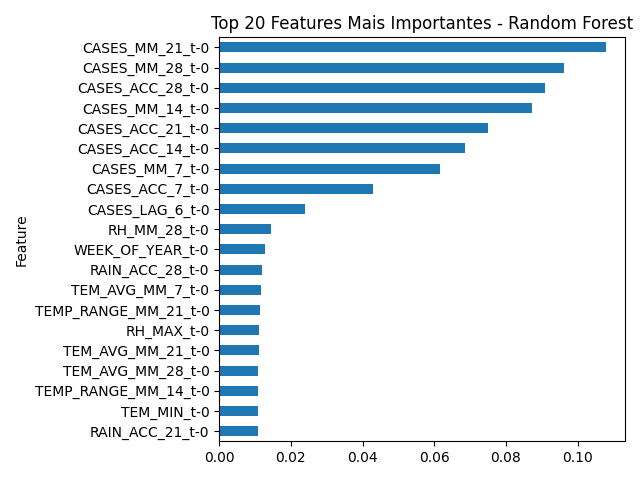

Values plotted in this chart, from the file beside it:
Feature, Importance
CASES_MM_21_t-0, 0.1078
CASES_MM_28_t-0, 0.09627
CASES_ACC_28_t-0, 0.09092
CASES_MM_14_t-0, 0.08734
CASES_ACC_21_t-0, 0.07507
CASES_ACC_14_t-0, 0.06871
CASES_MM_7_t-0, 0.06166
CASES_ACC_7_t-0, 0.04291
CASES_LAG_6_t-0, 0.02397
RH_MM_28_t-0, 0.01444
WEEK_OF_YEAR_t-0, 0.01292
RAIN_ACC_28_t-0, 0.0119
TEM_AVG_MM_7_t-0, 0.01169
TEMP_RANGE_MM_21_t-0, 0.01129
RH_MAX_t-0, 0.01126
TEM_AVG_MM_21_t-0, 0.01098
TEM_AVG_MM_28_t-0, 0.01098
TEMP_RANGE_MM_14_t-0, 0.01096
TEM_MIN_t-0, 0.0108
RAIN_ACC_21_t-0, 0.01076
RH_MM_21_t-0, 0.01052
CASES_LAG_5_t-0, 0.01051
RH_MM_7_t-0, 0.0103
RAIN_MM_28_t-0, 0.01012
RAIN_ACC_7_t-0, 0.01007
RH_MM_14_t-0, 0.01004
TEM_AVG_MM_14_t-0, 0.009867
RAIN_t-0, 0.009796
RAIN_MM_7_t-0, 0.009761
RAIN_MM_21_t-0, 0.009752
TEMP_RANGE_MM_28_t-0, 0.009729
RH_MIN_t-0, 0.009612
TEM_AVG_t-0, 0.009599
CASES_LAG_1_t-0, 0.009508
TEMP_RANGE_MM_7_t-0, 0.009495
TEMP_RANGE_t-0, 0.009455
RAIN_MM_14_t-0, 0.009297
TEM_MAX_t-0, 0.008866
RH_AVG_t-0, 0.008693
CASES_LAG_3_t-0, 0.008503
RAIN_ACC_14_t-0, 0.008485
CASES_LAG_4_t-0, 0.00766
CASES_LAG_2_t-0, 0.005978
SIGNIFICANT_RAIN_t-0, 0.0007965
IDEAL_TEMP_t-0, 0.0007249
EXTREME_RAIN_t-0, 0.0002032
EXTREME_TEMP_t-0, 0.0
